Image classification data set "data_for_modeling" (zach-merritt/weedeater on GitHub). Class labels (5): dirt, marigold, morning glory, pea, radish.

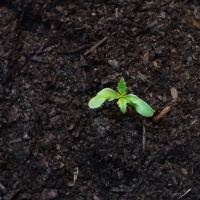
Label: marigold

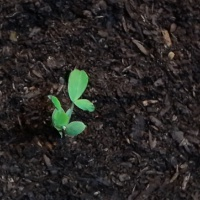
Label: pea

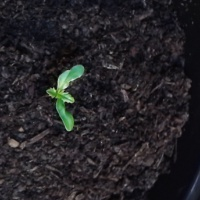
Label: marigold

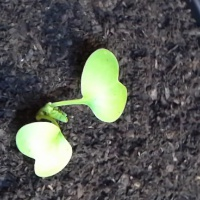
Label: radish

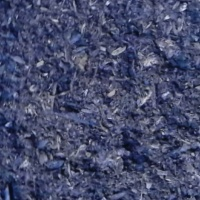
Label: dirt

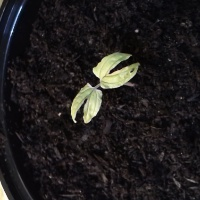
Label: morning glory
